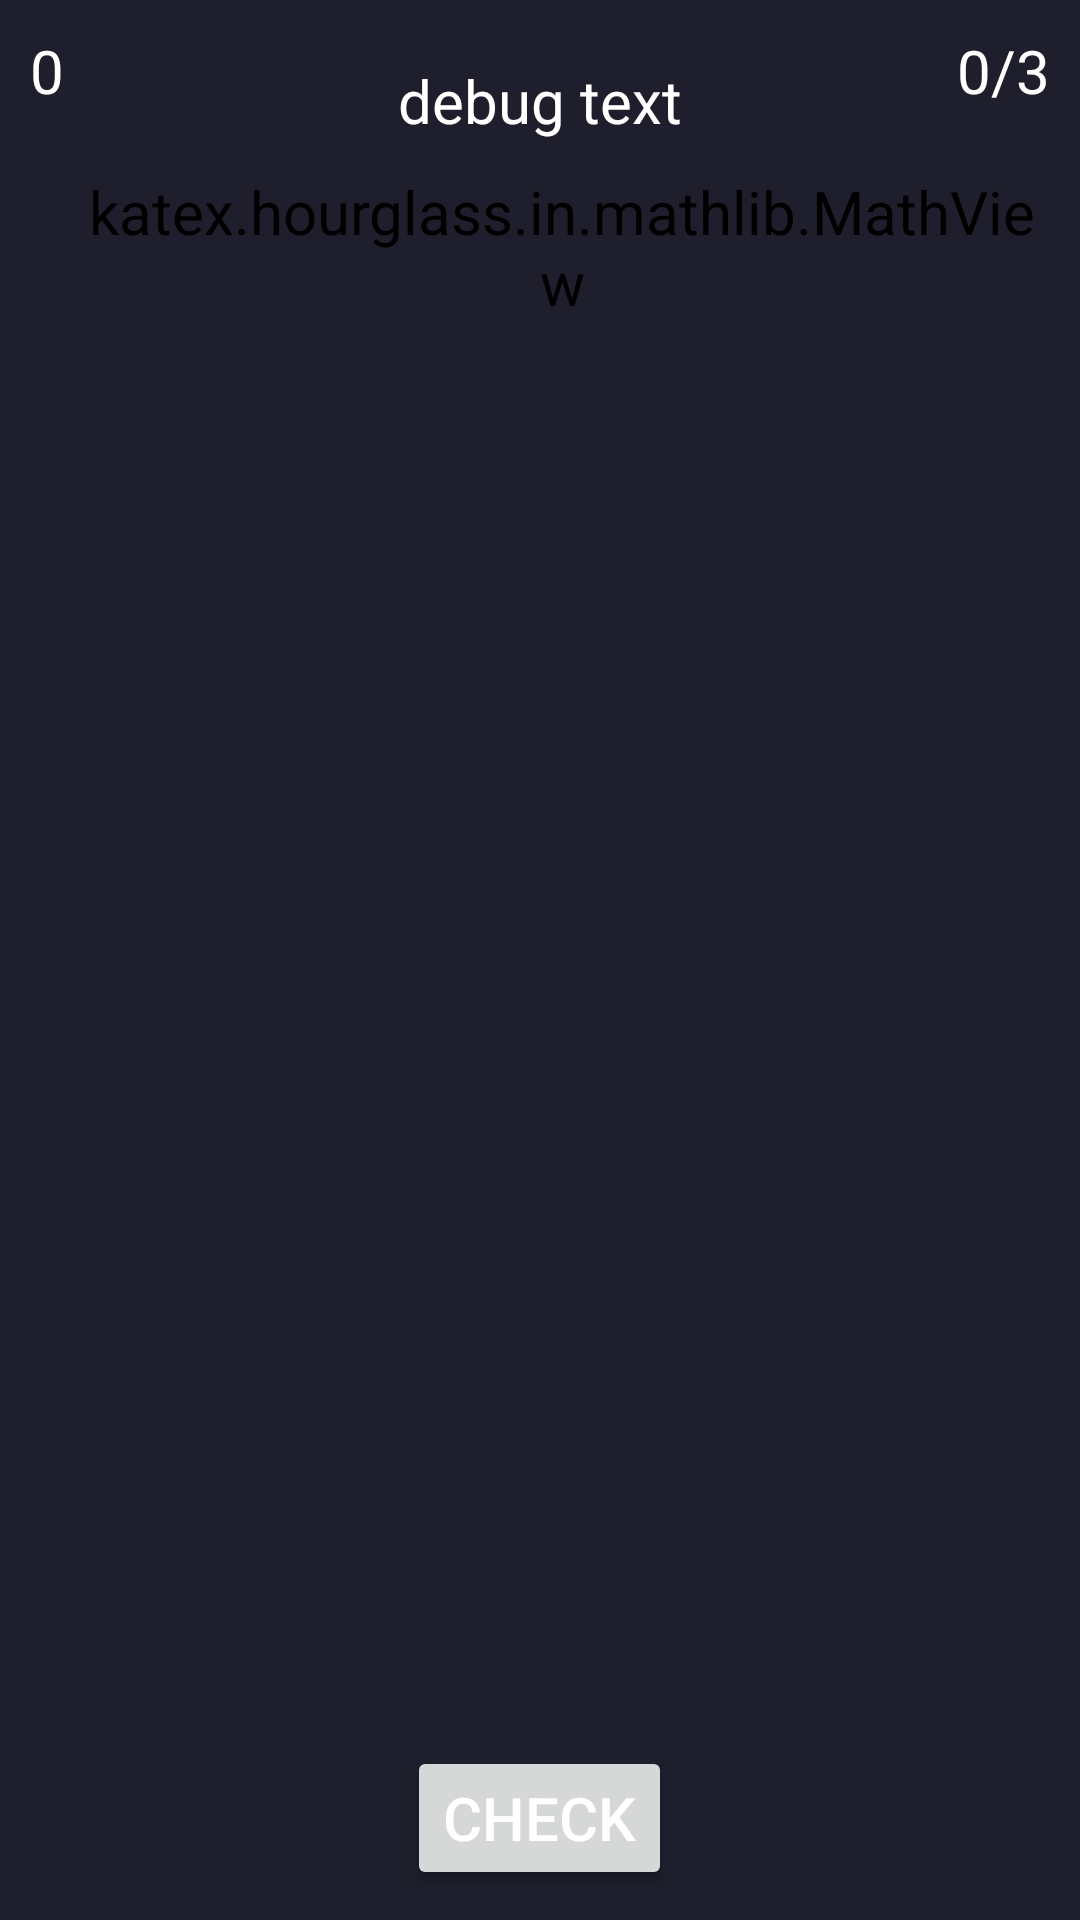

Here is an Android app screen rendered from its layout file. Give the layout XML and the strings, colors and styles it references.
<!-- AndroidManifest.xml: activity theme Theme.IntegralMeFirst -->
<!-- res/layout/activity_level.xml -->
<?xml version="1.0" encoding="utf-8"?>
<RelativeLayout xmlns:android="http://schemas.android.com/apk/res/android"
    xmlns:app="http://schemas.android.com/apk/res-auto"
    xmlns:tools="http://schemas.android.com/tools"
    android:id="@+id/LevelRelativeLayout"
    android:layout_width="match_parent"
    android:layout_height="match_parent"
    android:padding="10dp"
    tools:context="integral.me.level.LevelActivity">

    <TextView
        android:id="@+id/points"
        android:layout_width="wrap_content"
        android:layout_height="wrap_content"
        android:layout_alignParentStart="true"
        android:text="0" />

    <TextView
        android:id="@+id/levelHeadline"
        android:layout_width="wrap_content"
        android:layout_height="wrap_content"
        android:layout_centerHorizontal="true"
        android:layout_margin="10dp"
        android:text="debug text" />

    <TextView
        android:id="@+id/stage"
        android:layout_width="wrap_content"
        android:layout_height="wrap_content"
        android:layout_alignParentEnd="true"
        android:text="0/3" />

    <katex.hourglass.in.mathlib.MathView
        android:id="@+id/Question"
        android:layout_width="wrap_content"
        android:layout_height="wrap_content"
        android:layout_below="@+id/levelHeadline"
        android:layout_marginStart="15dp"
        app:setText="question"
        app:setTextColor="@color/white"
        app:setTextSize="@dimen/math_text_size_lvl" />

    <androidx.recyclerview.widget.RecyclerView
        android:id="@+id/EmptyFieldsRecyclerView"
        android:layout_width="wrap_content"
        android:layout_height="match_parent"
        android:layout_above="@id/LevelCenter"
        android:layout_below="@id/Question"
        android:layout_marginTop="5dp"
        android:padding="10dp"
        android:scrollbarAlwaysDrawVerticalTrack="true"
        tools:listitem="@layout/empty_field_button" />

    <RelativeLayout
        android:id="@+id/LevelCenter"
        android:layout_width="wrap_content"
        android:layout_height="wrap_content"
        android:layout_centerInParent="true" />

    <RelativeLayout
        android:id="@+id/AnswersViewBox"
        android:layout_width="wrap_content"
        android:layout_height="wrap_content"
        android:layout_above="@+id/checkButton"
        android:layout_below="@id/LevelCenter">

        <androidx.recyclerview.widget.RecyclerView
            android:id="@+id/AnswersRecyclerView"
            android:layout_width="wrap_content"
            android:layout_height="wrap_content"
            android:layout_alignParentBottom="true"
            android:layout_marginBottom="5dp"
            android:padding="20dp"
            tools:listitem="@layout/answer_button" />
    </RelativeLayout>


    <Button
        android:id="@+id/checkButton"
        android:layout_width="wrap_content"
        android:layout_height="wrap_content"
        android:layout_alignParentBottom="true"
        android:layout_centerHorizontal="true"
        android:text="@string/check" />
</RelativeLayout>
<!-- res/layout/empty_field_button.xml (included above) -->
<?xml version="1.0" encoding="utf-8"?>
<RelativeLayout xmlns:android="http://schemas.android.com/apk/res/android"
    xmlns:app="http://schemas.android.com/apk/res-auto"
    android:id="@+id/emptyFieldBox"
    android:layout_width="wrap_content"
    android:layout_height="wrap_content"
    android:background="@drawable/border_button_unselected"
    android:layout_margin="5dp"
    android:padding="3dp">
    <integral.me.level.MathRadioButton
        android:id="@+id/emptyField"
        android:layout_width="wrap_content"
        android:layout_height="wrap_content"
        android:layout_centerInParent="true"
        android:layout_margin="@dimen/button_margin"
        android:button="@android:color/transparent"
        app:setTextColor="@color/white"
        app:setTextSize="@dimen/math_text_size_lvl" />
</RelativeLayout>
<!-- res/layout/answer_button.xml (included above) -->
<?xml version="1.0" encoding="utf-8"?>
<katex.hourglass.in.mathlib.MathView xmlns:android="http://schemas.android.com/apk/res/android"
    xmlns:app="http://schemas.android.com/apk/res-auto"
    android:id="@+id/answerButton"
    android:layout_width="wrap_content"
    android:layout_height="wrap_content"
    android:layout_margin="@dimen/button_margin"
    app:setTextColor="@color/white"
    app:setTextSize="12sp">

</katex.hourglass.in.mathlib.MathView>
<!-- resources referenced by this layout -->
<resources>
  <color name="white">#FFFFFFFF</color>
  <dimen name="button_margin">4dp</dimen>
  <dimen name="math_text_size_lvl">11sp</dimen>
  <!-- drawable border_button_unselected (drawable) -->
  <?xml version="1.0" encoding="utf-8"?>
  <shape xmlns:android="http://schemas.android.com/apk/res/android"
      android:shape="rectangle">
  
      <stroke
          android:width="3dp"
          android:color="@color/white"
          android:dashGap="5dp"
          android:dashWidth="10dp"
          />
  </shape>
  <string name="check">check</string>
  <style name="Theme.IntegralMeFirst" parent="Theme.MaterialComponents.DayNight.DarkActionBar">
          
          <item name="colorPrimary">@color/purple_200</item>
          <item name="colorPrimaryVariant">@color/purple_700</item>
          <item name="colorOnPrimary">@color/white</item>
          
          <item name="colorSecondary">@color/teal_200</item>
          <item name="colorSecondaryVariant">@color/teal_700</item>
          <item name="colorOnSecondary">@color/black</item>
          
          <item name="android:statusBarColor">?attr/colorPrimaryVariant</item>
          
      </style>
  <color name="purple_200">#FFBB86FC</color>
  <color name="purple_700">#FF3700B3</color>
  <color name="teal_200">#FF03DAC5</color>
  <color name="teal_700">#FF018786</color>
  <color name="black">#FF000000</color>
</resources>
